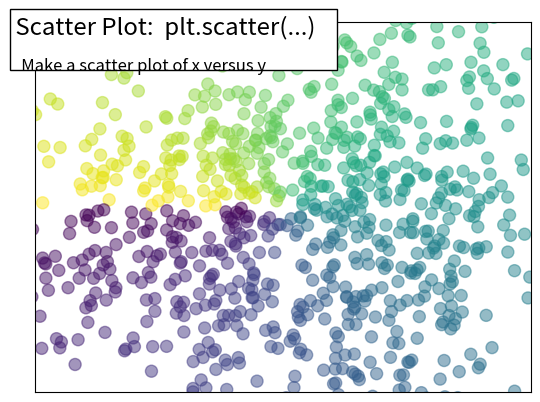

Write the Python code that produced this figure.
%matplotlib inline

import numpy as np
import matplotlib.pyplot as plt

n = 1024
X = np.random.normal(0, 1, n)
Y = np.random.normal(0, 1, n)

T = np.arctan2(Y,X)

plt.scatter(X, Y, s=75, c=T, alpha=.5)
plt.xlim(-1.5, 1.5)
plt.xticks(())
plt.ylim(-1.5, 1.5)
plt.yticks(())


# Add a title and a box around it
from matplotlib.patches import FancyBboxPatch
ax = plt.gca()
ax.add_patch(FancyBboxPatch((-0.05, .87),
                            width=.66, height=.165, clip_on=False,
                            boxstyle="square,pad=0", zorder=3,
                            facecolor='white', alpha=1.0,
                            transform=plt.gca().transAxes))

plt.text(-0.05, 1.02, " Scatter Plot:  plt.scatter(...)\n",
      horizontalalignment='left',
      verticalalignment='top',
      size='xx-large',
      transform=plt.gca().transAxes)

plt.text(-0.05, 1.01, "\n\n   Make a scatter plot of x versus y ",
      horizontalalignment='left',
      verticalalignment='top',
      size='large',
      transform=plt.gca().transAxes)

plt.show()